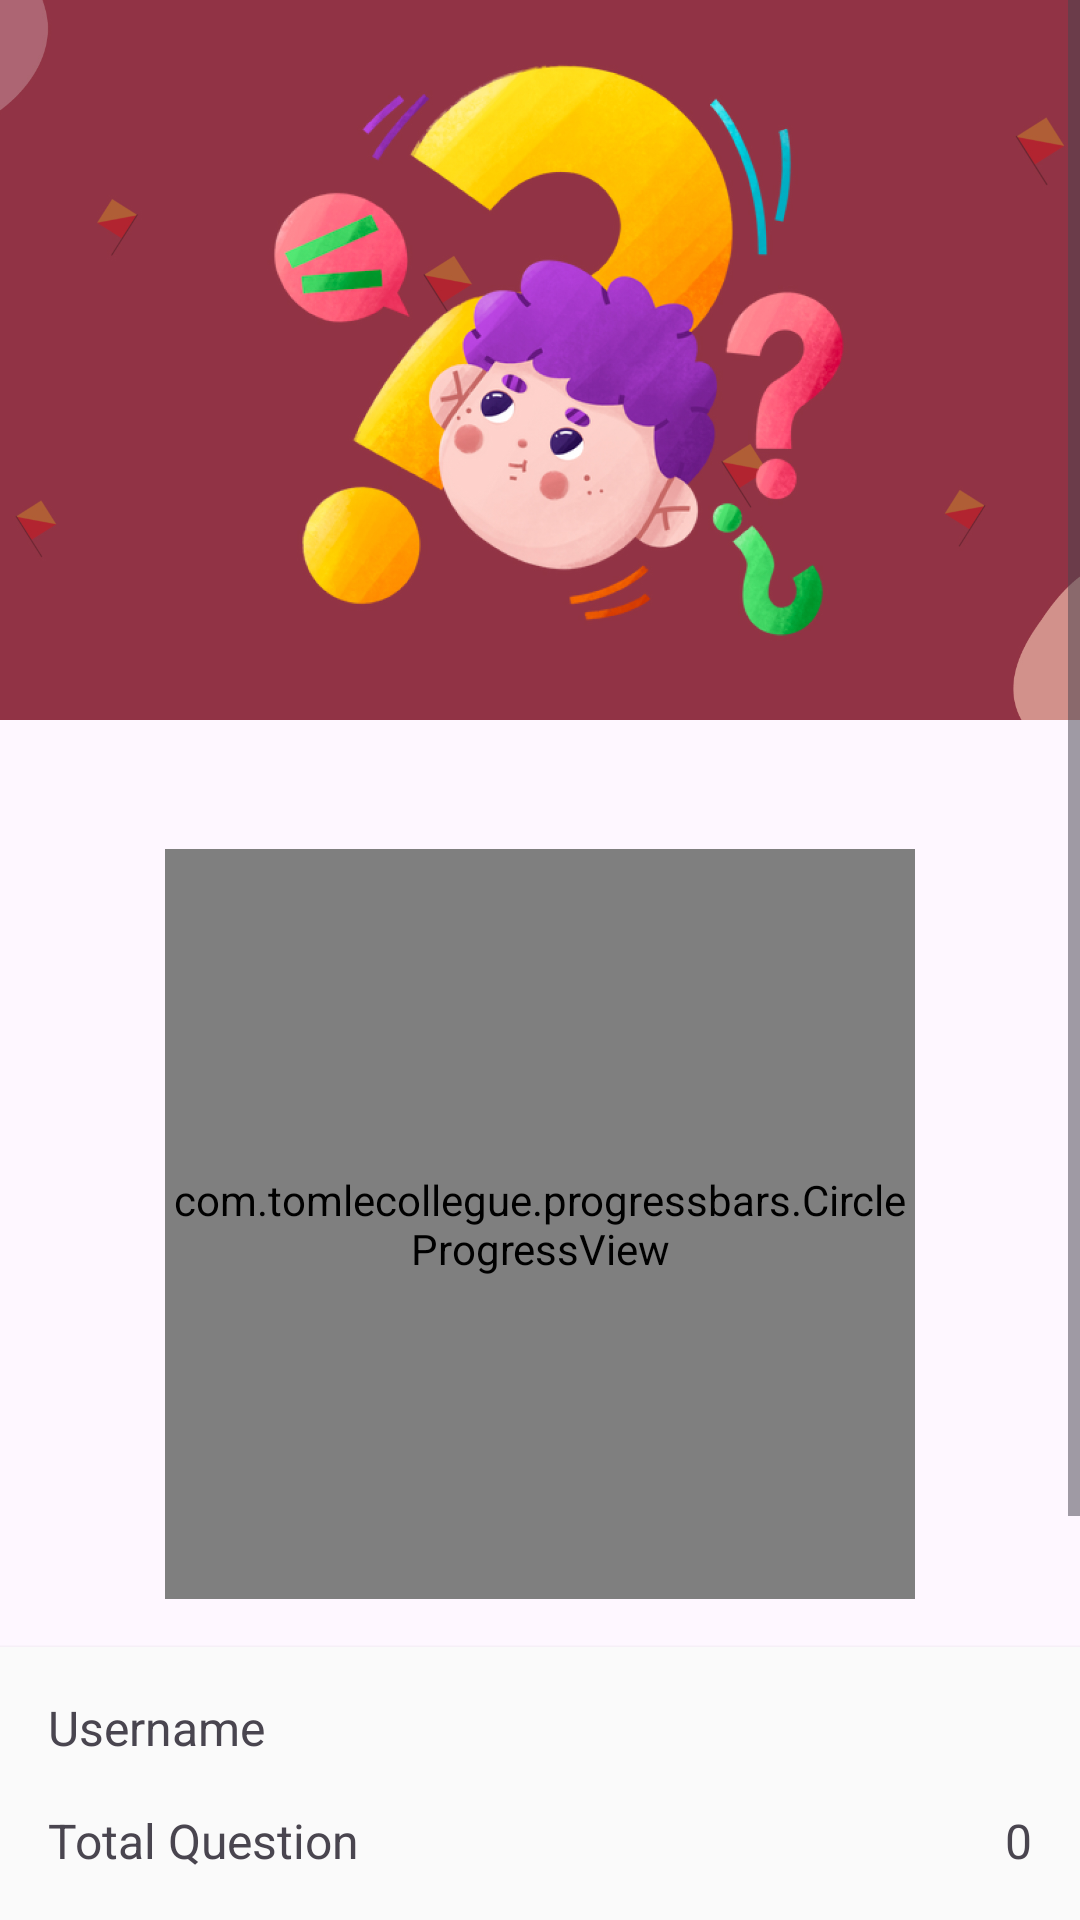

Android layout source for this screen:
<!-- AndroidManifest.xml: application theme Theme.STRAP -->
<!-- res/layout/activity_quiz_result.xml -->
<?xml version="1.0" encoding="utf-8"?>
<ScrollView xmlns:android="http://schemas.android.com/apk/res/android"
xmlns:app="http://schemas.android.com/apk/res-auto"
xmlns:tools="http://schemas.android.com/tools"
android:layout_width="match_parent"
android:layout_height="match_parent"
tools:context=".view.challenge.ResultActivity">

    <androidx.constraintlayout.widget.ConstraintLayout
        android:layout_width="match_parent"
        android:layout_height="wrap_content" >

    <TextView
        android:id="@+id/txtHeaderResult"
        android:layout_width="wrap_content"
        android:layout_height="wrap_content"
        app:layout_constraintTop_toBottomOf="@+id/imgResult"
        app:layout_constraintStart_toStartOf="parent"
        app:layout_constraintEnd_toEndOf="parent"
        android:layout_margin="16dp"
        android:textSize="20sp"
        android:textStyle="bold"
        android:gravity="center"
        android:maxLines="2"
        tools:text="Congratulations, you guessed it all!" />

<ImageView
    android:id="@+id/imgResult"
    android:layout_width="0dp"
    android:layout_height="240dp"
    android:scaleType="centerCrop"
    android:src="@drawable/illustrator_result"
    app:layout_constraintEnd_toEndOf="parent"
    app:layout_constraintHorizontal_bias="0.5"
    app:layout_constraintStart_toStartOf="parent"
    app:layout_constraintTop_toTopOf="parent" />

    <com.tomlecollegue.progressbars.CircleProgressView
        android:id="@+id/circleProgressResult"
        android:layout_width="250dp"
        android:layout_height="250dp"
        app:colorProgress="@color/success"
        app:layout_constraintEnd_toEndOf="parent"
        app:layout_constraintStart_toStartOf="parent"
        app:layout_constraintTop_toBottomOf="@+id/txtHeaderResult" />

<androidx.constraintlayout.widget.ConstraintLayout
    android:id="@+id/dashboard"
    android:layout_width="0dp"
    android:layout_height="wrap_content"
    android:layout_marginTop="16dp"
    android:background="@color/white_primary"
    android:elevation="2dp"

    app:layout_constraintEnd_toEndOf="parent"
    app:layout_constraintStart_toStartOf="parent"
    app:layout_constraintTop_toBottomOf="@id/circleProgressResult">

    <TextView
        android:id="@+id/tvName"
        android:layout_width="wrap_content"
        android:layout_height="wrap_content"
        android:layout_marginStart="16dp"
        android:layout_marginTop="16dp"
        android:text="Username"
        android:textSize="16sp"
        app:layout_constraintStart_toStartOf="parent"
        app:layout_constraintTop_toTopOf="parent" />

    <TextView
        android:id="@+id/name"
        android:layout_width="wrap_content"
        android:layout_height="wrap_content"
        android:layout_marginHorizontal="16dp"
        tools:text="John Doe"
        android:textSize="16sp"
        app:layout_constraintBottom_toBottomOf="@+id/tvName"
        app:layout_constraintEnd_toEndOf="parent"
        app:layout_constraintTop_toTopOf="@+id/tvName" />

    <TextView
        android:id="@+id/tvTotalQuestion"
        android:layout_width="wrap_content"
        android:layout_height="wrap_content"
        android:layout_marginStart="16dp"
        android:layout_marginTop="16dp"
        android:text="Total Question"
        android:textSize="16sp"
        app:layout_constraintStart_toStartOf="parent"
        app:layout_constraintTop_toBottomOf="@id/tvName" />

    <TextView
        android:id="@+id/totalNumber"
        android:layout_width="wrap_content"
        android:layout_height="wrap_content"
        android:layout_marginHorizontal="16dp"
        android:text="0"
        android:textSize="16sp"
        app:layout_constraintBottom_toBottomOf="@+id/tvTotalQuestion"
        app:layout_constraintEnd_toEndOf="parent"
        app:layout_constraintTop_toTopOf="@+id/tvTotalQuestion" />

    <ImageView
        android:src="@drawable/ic_check"
        android:layout_width="24dp"
        android:layout_height="24dp"
        android:id="@+id/imgCorrect"
        app:layout_constraintStart_toStartOf="@+id/tvTotalQuestion"
        app:layout_constraintTop_toBottomOf="@id/tvTotalQuestion"
        android:layout_marginTop="21dp"
        app:tint="@color/success" />
    <TextView
        android:id="@+id/tvCorrect"
        android:layout_width="wrap_content"
        android:layout_height="wrap_content"
        android:text="@string/correct"
        android:layout_marginStart="8dp"
        android:textSize="16sp"
        android:textColor="@color/success"
        app:layout_constraintStart_toEndOf="@+id/imgCorrect"
        app:layout_constraintTop_toTopOf="@id/imgCorrect"
        app:layout_constraintBottom_toBottomOf="@id/imgCorrect" />

    <TextView
        android:id="@+id/correctNumber"
        android:textColor="@color/success"
        android:layout_width="wrap_content"
        android:layout_height="wrap_content"
        android:layout_marginHorizontal="16dp"
        android:text="0"
        android:textSize="16sp"
        app:layout_constraintBottom_toBottomOf="@id/tvCorrect"
        app:layout_constraintEnd_toEndOf="parent"
        app:layout_constraintTop_toTopOf="@id/tvCorrect" />

    <ImageView
        android:id="@+id/imgWrong"
        android:layout_width="24dp"
        android:layout_height="24dp"
        android:layout_marginTop="21dp"
        android:src="@drawable/ic_wrong"
        android:layout_marginBottom="16dp"
        app:layout_constraintBottom_toBottomOf="parent"
        app:layout_constraintStart_toStartOf="@+id/imgCorrect"
        app:layout_constraintTop_toBottomOf="@id/imgCorrect"
        app:tint="@color/error" />

    <TextView
        android:id="@+id/tvWrong"
        android:layout_width="wrap_content"
        android:layout_height="wrap_content"
        android:layout_marginStart="8dp"
        android:text="@string/wrong"
        android:textColor="@color/error"
        android:textSize="16sp"
        app:layout_constraintBottom_toBottomOf="@+id/imgWrong"
        app:layout_constraintStart_toEndOf="@+id/imgWrong"
        app:layout_constraintTop_toTopOf="@+id/imgWrong" />

    <TextView
        android:id="@+id/wrongNumber"
        android:layout_width="wrap_content"
        android:layout_height="wrap_content"
        android:layout_marginHorizontal="16dp"
        tools:text="0"
        android:textColor="@color/error"
        android:textSize="16sp"
        app:layout_constraintBottom_toBottomOf="@id/tvWrong"
        app:layout_constraintEnd_toEndOf="parent"
        app:layout_constraintTop_toTopOf="@id/tvWrong" />


</androidx.constraintlayout.widget.ConstraintLayout>


<Button
    android:id="@+id/btn_finish"
    style="@style/Widget.MaterialComponents.Button"
    android:layout_width="match_parent"
    android:layout_height="wrap_content"
    android:layout_margin="16dp"
    android:backgroundTint="@color/accent_80"
    android:paddingVertical="12dp"
    android:textColor="@color/white"
    android:text="@string/back_home_text"
    app:cornerRadius="12dp"
    app:layout_constraintTop_toBottomOf="@id/dashboard"
    app:layout_constraintBottom_toBottomOf="parent"
    app:layout_constraintEnd_toEndOf="parent"
    app:layout_constraintStart_toStartOf="parent" />

    </androidx.constraintlayout.widget.ConstraintLayout>
</ScrollView>
<!-- resources referenced by this layout -->
<resources>
  <color name="accent_80">#923344</color>
  <color name="error">#EA261F</color>
  <color name="success">#31CB00</color>
  <color name="white">#FFFFFF</color>
  <color name="white_primary">#FAFAFA</color>
  <!-- drawable illustrator_result: jpg bitmap (drawable, 442606 bytes) -->
  <string name="back_home_text">Go to Home</string>
  <string name="correct">Correct</string>
  <string name="wrong">Wrong</string>
  <style name="Theme.STRAP" parent="Base.Theme.STRAP" />
  <style name="Base.Theme.STRAP" parent="Theme.Material3.DayNight.NoActionBar">
          
          
      </style>
</resources>
